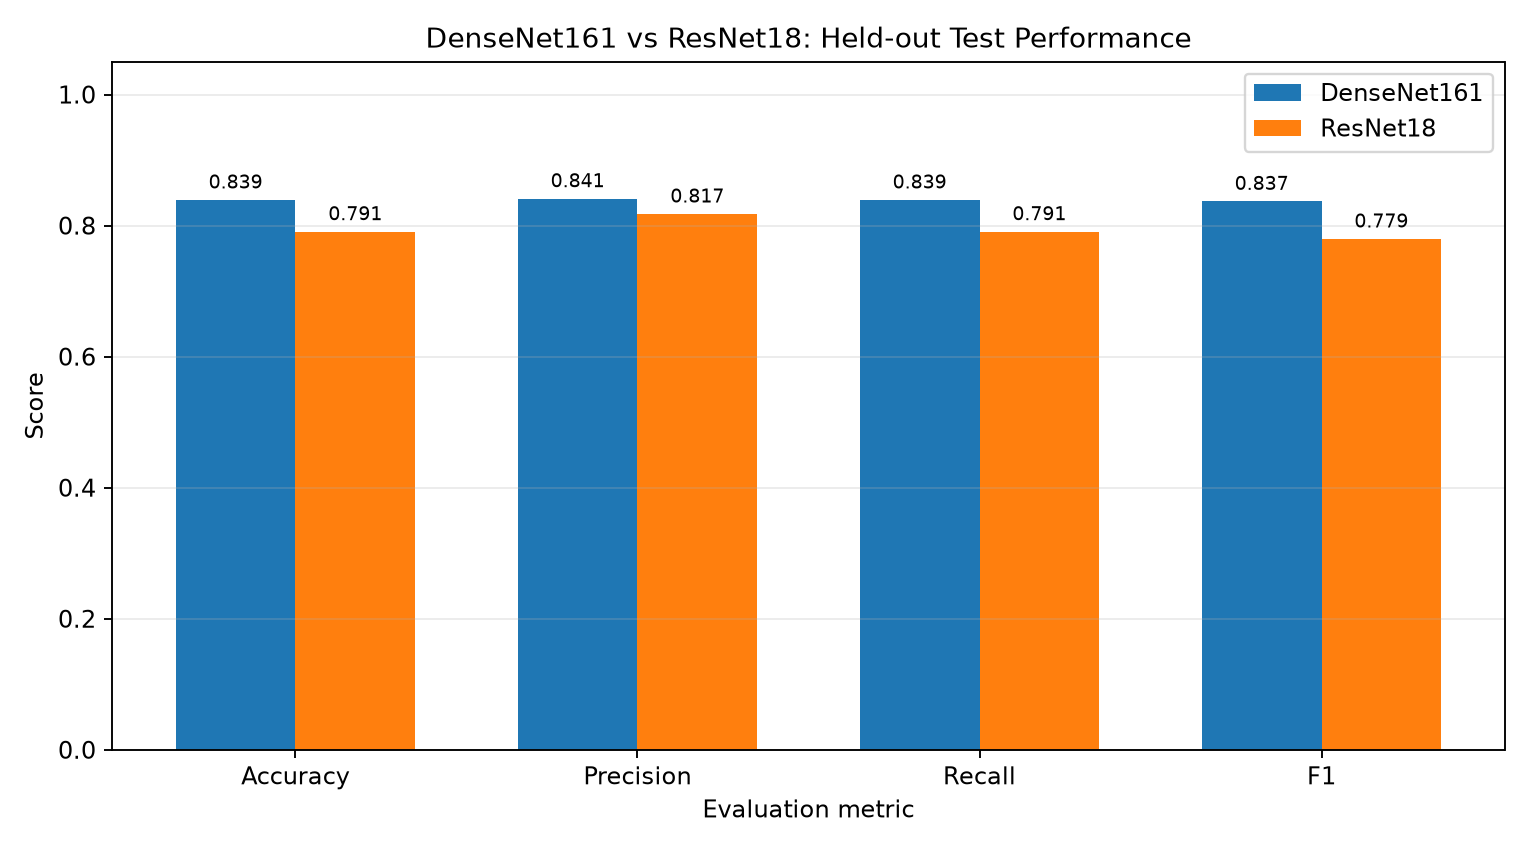

The data file committed next to this chart (first rows):
Model, Best epoch, Validation Accuracy, Accuracy, Precision macro, Recall macro, F1 macro, F1 A, F1 B, F1 C, F1 D, F1 E
DenseNet161, 7, 0.825, 0.8389, 0.8409, 0.8389, 0.8368, 0.9767, 0.837, 0.8219, 0.8041, 0.7442
ResNet18, 3, 0.7737, 0.7905, 0.8175, 0.7905, 0.7794, 0.9495, 0.84, 0.7653, 0.6028, 0.7393
